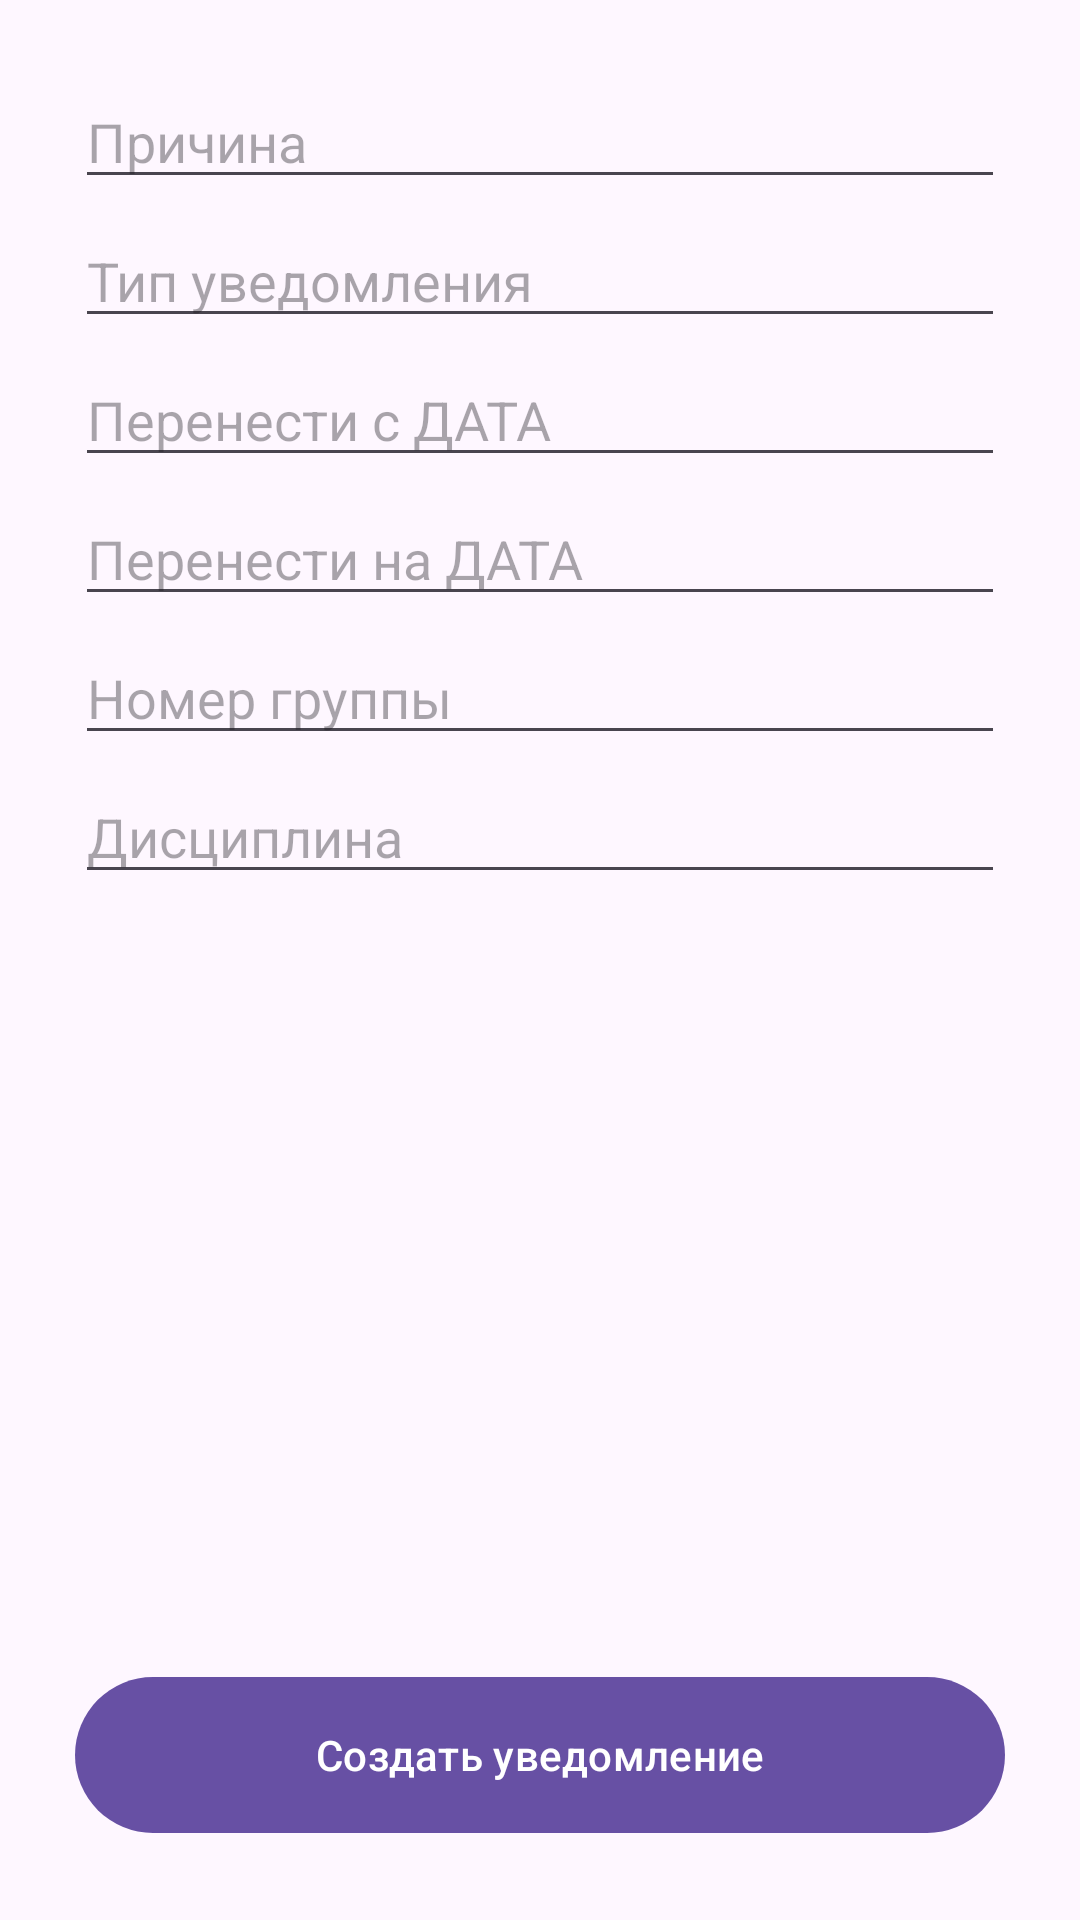

Reconstruct the res/layout file that produces this screen, plus the resources it refers to.
<!-- AndroidManifest.xml: application theme Theme.TestDB -->
<!-- res/layout/activity_main.xml -->
<?xml version="1.0" encoding="utf-8"?>
<RelativeLayout xmlns:android="http://schemas.android.com/apk/res/android"
    xmlns:app="http://schemas.android.com/apk/res-auto"
    xmlns:tools="http://schemas.android.com/tools"
    android:layout_width="match_parent"
    android:layout_height="match_parent"
    android:padding="25dp"
    tools:context=".EventForm">

    <LinearLayout
        android:layout_width="match_parent"
        android:layout_height="wrap_content"
        android:orientation="vertical">
        <com.google.android.material.textfield.TextInputEditText
            android:id="@+id/reason"
            android:layout_width="match_parent"
            android:layout_height="wrap_content"
            android:layout_marginBottom="5dp"
            android:hint="@string/reason" />

        <com.google.android.material.textfield.TextInputEditText
            android:id="@+id/type"
            android:layout_width="match_parent"
            android:layout_height="wrap_content"
            android:layout_marginBottom="5dp"
            android:hint="@string/type" />

        <com.google.android.material.textfield.TextInputEditText
            android:id="@+id/dateFrom"
            android:layout_width="match_parent"
            android:layout_height="wrap_content"
            android:layout_marginBottom="5dp"
            android:hint="@string/dateFrom" />
        <com.google.android.material.textfield.TextInputEditText
            android:id="@+id/dateTo"
            android:layout_width="match_parent"
            android:layout_height="wrap_content"
            android:layout_marginBottom="5dp"
            android:hint="@string/dateTo" />
        <com.google.android.material.textfield.TextInputEditText
            android:id="@+id/groupNum"
            android:layout_width="match_parent"
            android:layout_height="wrap_content"
            android:layout_marginBottom="5dp"
            android:hint="@string/groupNum" />
        <com.google.android.material.textfield.TextInputEditText
            android:id="@+id/predmet"
            android:layout_width="match_parent"
            android:layout_height="wrap_content"
            android:layout_marginBottom="5dp"
            android:hint="@string/predmet" />
    </LinearLayout>

    <com.google.android.material.button.MaterialButton
        android:id="@+id/form_buttonSave"
        android:text="@string/button_save_event"
        android:layout_alignParentBottom="true"
        android:minHeight="60dp"
        android:layout_width="match_parent"
        android:layout_height="wrap_content"/>

</RelativeLayout>
<!-- resources referenced by this layout -->
<resources>
  <string name="button_save_event">Создать уведомление</string>
  <string name="dateFrom">Перенести с ДАТА</string>
  <string name="dateTo">Перенести на ДАТА</string>
  <string name="groupNum">Номер группы</string>
  <string name="predmet">Дисциплина</string>
  <string name="reason">Причина</string>
  <string name="type">Тип уведомления</string>
  <style name="Theme.TestDB" parent="Base.Theme.TestDB" />
  <style name="Base.Theme.TestDB" parent="Theme.Material3.DayNight.NoActionBar">
          
          
      </style>
</resources>
